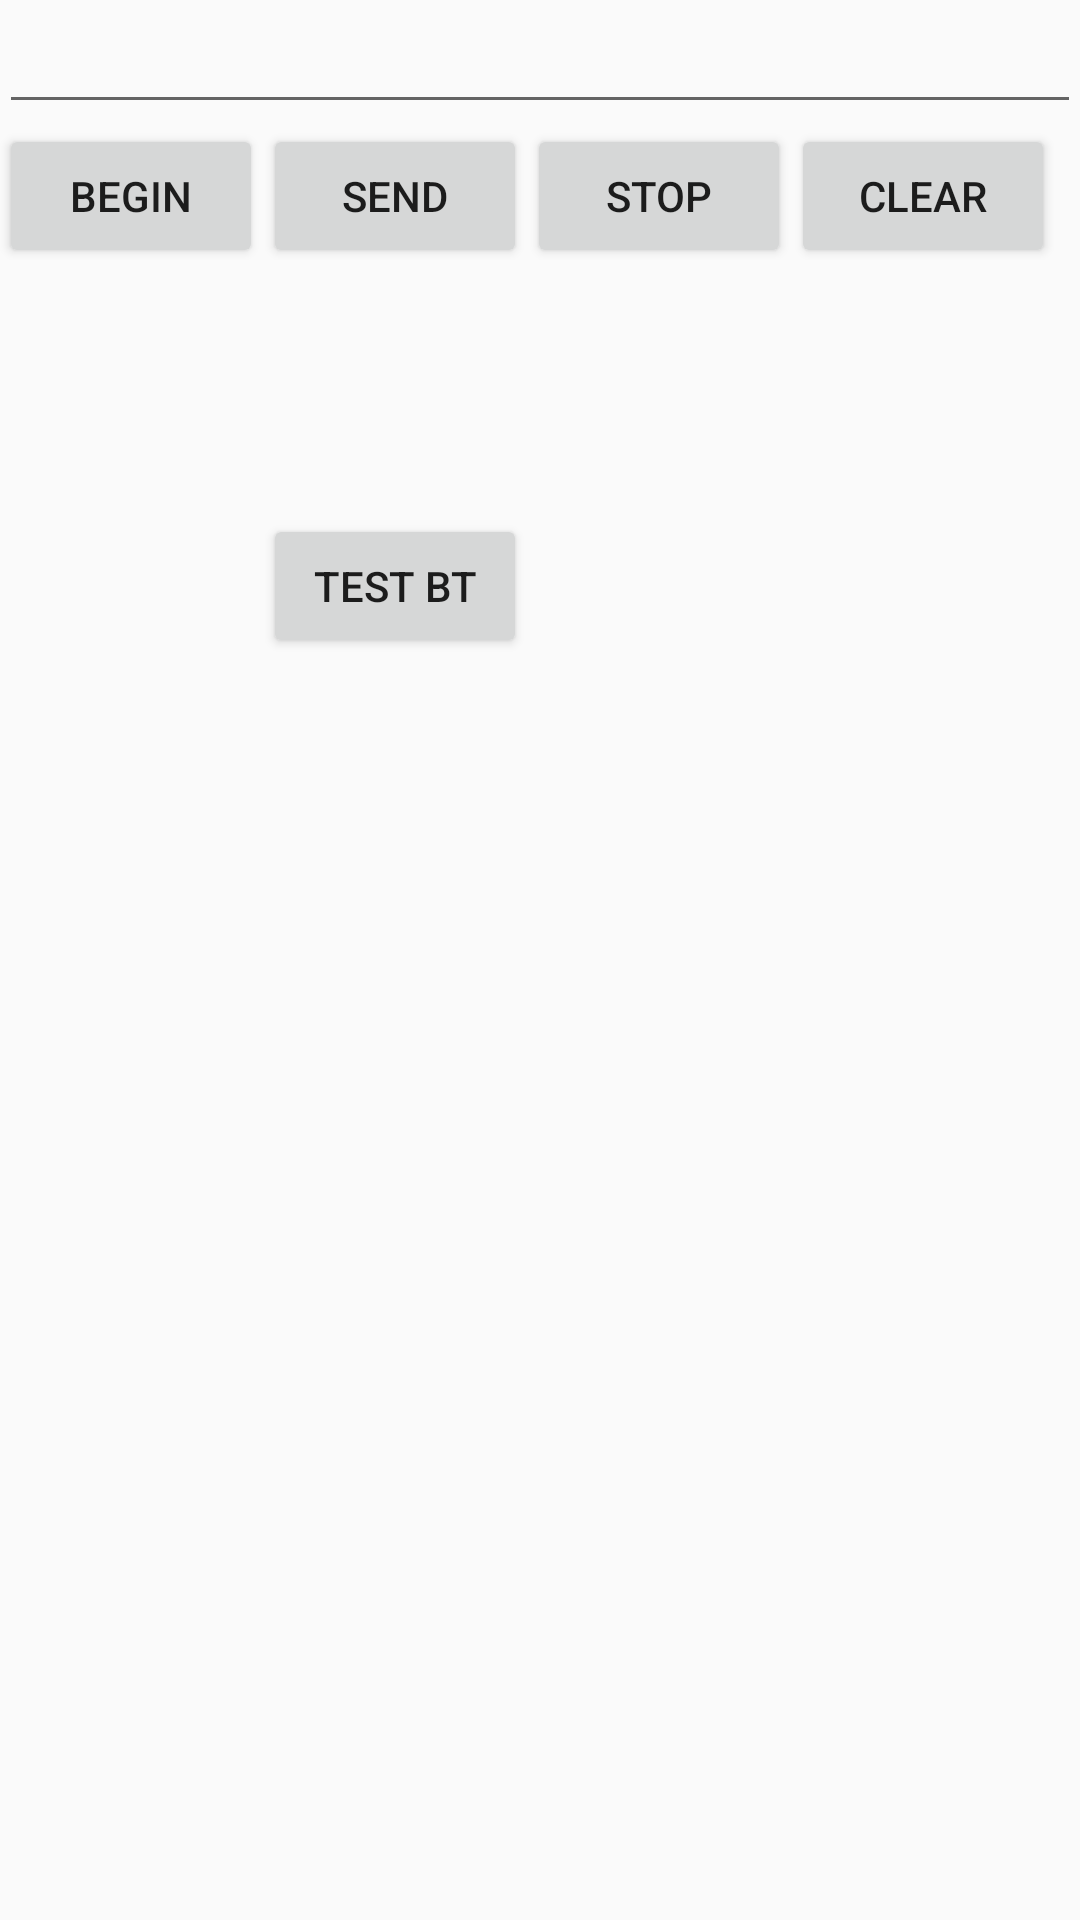

Write the Android layout XML for this screen, with the resource values it uses.
<!-- AndroidManifest.xml: application theme AppTheme -->
<!-- res/layout/activity_bluetooth_control.xml -->
<?xml version="1.0" encoding="utf-8"?>
<RelativeLayout xmlns:android="http://schemas.android.com/apk/res/android"
    xmlns:tools="http://schemas.android.com/tools"
    android:layout_width="match_parent"
    android:layout_height="match_parent"
    android:paddingBottom="@dimen/activity_vertical_margin"
    android:paddingLeft="@dimen/activity_horizontal_margin"
    android:paddingRight="@dimen/activity_horizontal_margin"
    android:paddingTop="@dimen/activity_vertical_margin"
    tools:context=".BtControlActivity">

    <EditText
        android:layout_width="wrap_content"
        android:layout_height="wrap_content"
        android:id="@+id/editText"
        android:layout_alignParentTop="true"
        android:layout_alignParentRight="true"
        android:layout_alignParentEnd="true"
        android:layout_alignParentLeft="true"
        android:layout_alignParentStart="true" />

    <Button
        android:layout_width="wrap_content"
        android:layout_height="wrap_content"
        android:text="Begin"
        android:id="@+id/buttonStart"
        android:layout_below="@+id/editText"
        android:layout_alignParentLeft="true"
        android:layout_alignParentStart="true"
        android:onClick="onClickStart"/>

    <Button
        android:layout_width="wrap_content"
        android:layout_height="wrap_content"
        android:text="Send"
        android:id="@+id/buttonSend"
        android:onClick="onClickSend"
        android:layout_below="@+id/editText"
        android:layout_toRightOf="@+id/buttonStart"
        android:layout_toEndOf="@+id/buttonStart" />

    <TextView
        android:layout_width="wrap_content"
        android:layout_height="wrap_content"
        android:id="@+id/textView"
        android:layout_below="@+id/buttonSend"
        android:layout_alignParentLeft="true"
        android:layout_alignParentStart="true"
        android:layout_alignRight="@+id/editText"
        android:layout_alignEnd="@+id/editText"
        android:layout_alignParentBottom="true"
        android:singleLine="true" />

    <Button
        android:layout_width="wrap_content"
        android:layout_height="wrap_content"
        android:text="Stop"
        android:id="@+id/buttonStop"
        android:layout_below="@+id/editText"
        android:layout_toRightOf="@+id/buttonSend"
        android:layout_toEndOf="@+id/buttonSend"
        android:onClick="onClickStop"/>

    <Button
        android:layout_width="wrap_content"
        android:layout_height="wrap_content"
        android:text="Clear"
        android:id="@+id/buttonClear"
        android:layout_below="@+id/editText"
        android:layout_toRightOf="@+id/buttonStop"
        android:layout_toEndOf="@+id/buttonStop"
        android:onClick="onClickClear"/>

    <Button
        android:layout_width="wrap_content"
        android:layout_height="wrap_content"
        android:text="test BT"
        android:id="@+id/btn_test"
        android:onClick="onClickBT"
        android:layout_alignTop="@+id/textView"
        android:layout_toEndOf="@+id/buttonStart"
        android:layout_marginTop="82dp" />
</RelativeLayout>
<!-- resources referenced by this layout -->
<resources>
  <style name="AppTheme" parent="Theme.AppCompat.Light.DarkActionBar">
          
          <item name="colorPrimary">@color/colorPrimaryDark</item>
          <item name="colorPrimaryDark">#000334</item>
          <item name="colorAccent">@color/colorPrimary</item>
      </style>
  <color name="colorPrimaryDark">#0d27a5</color>
  <color name="colorPrimary">#d1b5ad0f</color>
</resources>
